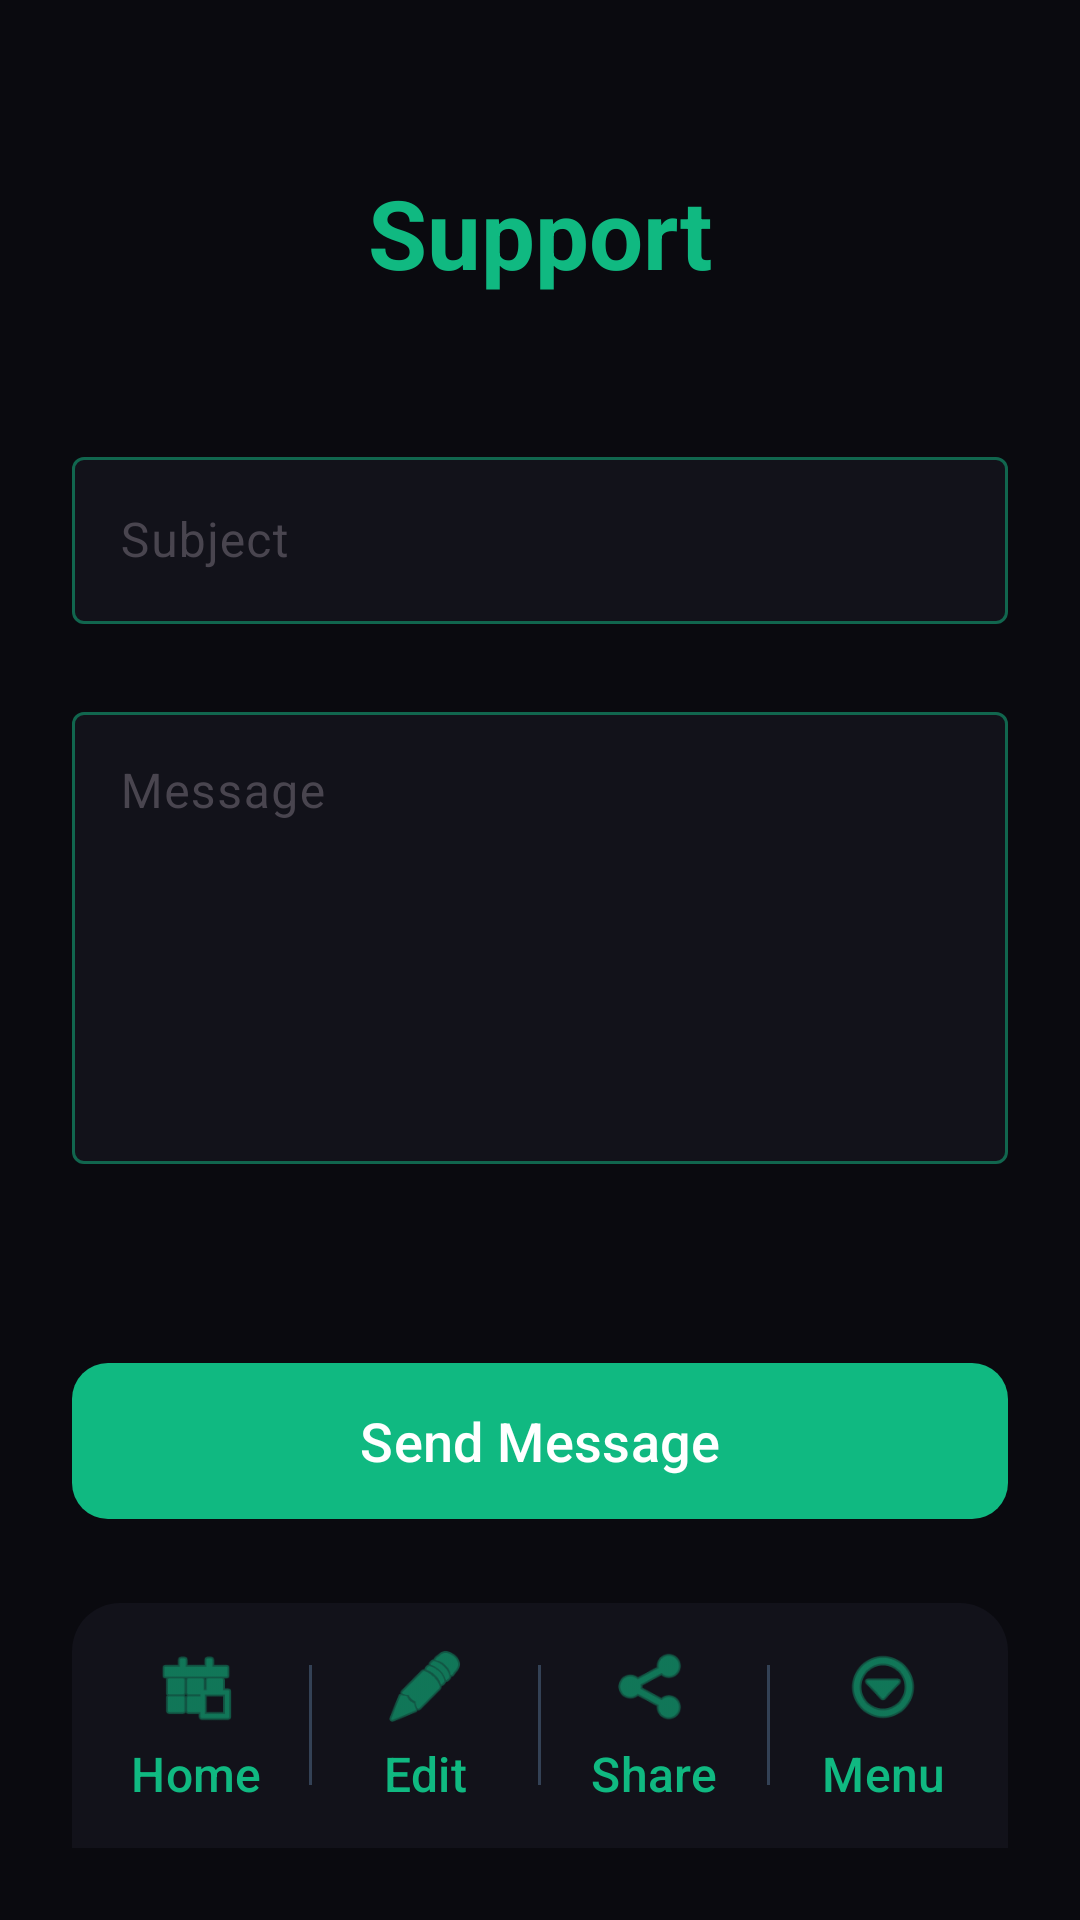

Android layout source for this screen:
<!-- AndroidManifest.xml: activity theme AppTheme.NoActionBar -->
<!-- res/layout/activity_support.xml -->
<?xml version="1.0" encoding="utf-8"?>
<androidx.constraintlayout.widget.ConstraintLayout xmlns:android="http://schemas.android.com/apk/res/android"
    xmlns:app="http://schemas.android.com/apk/res-auto"
    android:id="@+id/support"
    android:layout_width="match_parent"
    android:layout_height="match_parent"
    android:background="@color/background"
    android:padding="24dp">

    <TextView
        android:id="@+id/supportTitle"
        android:layout_width="wrap_content"
        android:layout_height="wrap_content"
        android:layout_marginTop="32dp"
        android:text="@string/support_title"
        android:textColor="@color/primary"
        android:textSize="32sp"
        android:textStyle="bold"
        app:layout_constraintEnd_toEndOf="parent"
        app:layout_constraintStart_toStartOf="parent"
        app:layout_constraintTop_toTopOf="parent" />

    <com.google.android.material.textfield.TextInputLayout
        android:id="@+id/subjectInputLayout"
        style="@style/Widget.Material3.TextInputLayout.OutlinedBox"
        android:layout_width="0dp"
        android:layout_height="wrap_content"
        android:layout_marginTop="48dp"
        android:hint="@string/subject"
        app:boxStrokeColor="@color/box_stroke_color"
        app:hintTextColor="@color/hint_text_color"
        app:placeholderTextColor="@color/brand_primary"
        app:boxBackgroundColor="@color/brand_dark"
        app:layout_constraintEnd_toEndOf="parent"
        app:layout_constraintStart_toStartOf="parent"
        app:layout_constraintTop_toBottomOf="@id/supportTitle">

        <com.google.android.material.textfield.TextInputEditText
            android:id="@+id/subjectEditText"
            android:layout_width="match_parent"
            android:layout_height="wrap_content"
            android:inputType="text"
            android:maxLines="1"
            android:textColor="@color/onSurface" />
    </com.google.android.material.textfield.TextInputLayout>

    <com.google.android.material.textfield.TextInputLayout
        android:id="@+id/messageInputLayout"
        style="@style/Widget.Material3.TextInputLayout.OutlinedBox"
        android:layout_width="0dp"
        android:layout_height="wrap_content"
        android:layout_marginTop="24dp"
        android:hint="@string/message"
        app:boxStrokeColor="@color/box_stroke_color"
        app:hintTextColor="@color/hint_text_color"
        app:placeholderTextColor="@color/brand_primary"
        app:boxBackgroundColor="@color/brand_dark"
        app:layout_constraintEnd_toEndOf="parent"
        app:layout_constraintStart_toStartOf="parent"
        app:layout_constraintTop_toBottomOf="@id/subjectInputLayout">

        <com.google.android.material.textfield.TextInputEditText
            android:id="@+id/messageEditText"
            android:layout_width="match_parent"
            android:layout_height="wrap_content"
            android:gravity="top"
            android:inputType="textMultiLine"
            android:minLines="6"
            android:textColor="@color/onSurface" />
    </com.google.android.material.textfield.TextInputLayout>

    <com.google.android.material.button.MaterialButton
        android:id="@+id/sendButton"
        style="@style/Widget.Material3.Button"
        android:layout_width="0dp"
        android:layout_height="60dp"
        android:layout_marginBottom="24dp"
        android:text="@string/send_message"
        android:textSize="18sp"
        app:cornerRadius="12dp"
        app:layout_constraintBottom_toTopOf="@id/buttonRow"
        app:layout_constraintEnd_toEndOf="parent"
        app:layout_constraintStart_toStartOf="parent" />

    <include
        android:id="@+id/buttonRow"
        layout="@layout/nav_bar"
        android:layout_width="match_parent"
        android:layout_height="wrap_content"
        app:layout_constraintBottom_toBottomOf="parent" />

</androidx.constraintlayout.widget.ConstraintLayout>
<!-- res/layout/nav_bar.xml (included above) -->
<?xml version="1.0" encoding="utf-8"?>
<LinearLayout xmlns:android="http://schemas.android.com/apk/res/android"
    xmlns:app="http://schemas.android.com/apk/res-auto"
    android:id="@+id/buttonRow"
    android:layout_width="match_parent"
    android:layout_height="wrap_content"
    android:orientation="horizontal"
    android:background="@drawable/nav_bar_background"
    android:gravity="center_vertical"
    android:padding="4dp">

    <com.google.android.material.button.MaterialButton
        android:id="@+id/home_button"
        style="@style/Widget.Material3.Button.TextButton"
        android:layout_width="0dp"
        android:layout_height="wrap_content"
        android:layout_weight="1"
        android:text="@string/home"
        android:textColor="@color/brand_primary"
        android:textSize="16sp"
        app:icon="@android:drawable/ic_menu_today"
        app:iconGravity="top"
        app:iconPadding="4dp"
        app:iconSize="28dp"
        app:iconTint="@color/brand_primary" />

    <View
        android:layout_width="1dp"
        android:layout_height="40dp"
        android:background="@color/divider" />

    <com.google.android.material.button.MaterialButton
        android:id="@+id/edit_button"
        style="@style/Widget.Material3.Button.TextButton"
        android:layout_width="0dp"
        android:layout_height="wrap_content"
        android:layout_weight="1"
        android:text="@string/edit"
        android:textColor="@color/brand_primary"
        android:textSize="16sp"
        app:icon="@android:drawable/ic_menu_edit"
        app:iconGravity="top"
        app:iconPadding="4dp"
        app:iconSize="28dp"
        app:iconTint="@color/brand_primary" />

    <View
        android:layout_width="1dp"
        android:layout_height="40dp"
        android:background="@color/divider" />

    <com.google.android.material.button.MaterialButton
        android:id="@+id/share_button"
        style="@style/Widget.Material3.Button.TextButton"
        android:layout_width="0dp"
        android:layout_height="wrap_content"
        android:layout_weight="1"
        android:text="@string/share"
        android:textColor="@color/brand_primary"
        android:textSize="16sp"
        app:icon="@android:drawable/ic_menu_share"
        app:iconGravity="top"
        app:iconPadding="4dp"
        app:iconSize="28dp"
        app:iconTint="@color/brand_primary" />

    <View
        android:layout_width="1dp"
        android:layout_height="40dp"
        android:background="@color/divider" />

    <com.google.android.material.button.MaterialButton
        android:id="@+id/menu_button"
        style="@style/Widget.Material3.Button.TextButton"
        android:layout_width="0dp"
        android:layout_height="wrap_content"
        android:layout_weight="1"
        android:text="@string/menu"
        android:textColor="@color/brand_primary"
        android:textSize="16sp"
        app:icon="@android:drawable/ic_menu_more"
        app:iconGravity="top"
        app:iconPadding="4dp"
        app:iconSize="28dp"
        app:iconTint="@color/brand_primary" />

</LinearLayout>
<!-- resources referenced by this layout -->
<resources>
  <color name="background">#0a0a0f</color>
  <color name="brand_dark">#12121a</color>
  <color name="brand_primary">#10b981</color>
  <color name="divider">#334155</color>
  <color name="onSurface">#FFFFFF</color>
  <color name="primary">#10b981</color>
  <!-- drawable nav_bar_background (drawable) -->
  <?xml version="1.0" encoding="utf-8"?>
  <shape xmlns:android="http://schemas.android.com/apk/res/android">
      <solid android:color="@color/brand_dark" />
      <corners
          android:topLeftRadius="16dp"
          android:topRightRadius="16dp" />
  </shape>
  <string name="edit">Edit</string>
  <string name="home">Home</string>
  <string name="menu">Menu</string>
  <string name="message">Message</string>
  <string name="send_message">Send Message</string>
  <string name="share">Share</string>
  <string name="subject">Subject</string>
  <string name="support_title">Support</string>
  <style name="AppTheme.NoActionBar" parent="Base.Theme.MyCard">
          <item name="windowActionBar">false</item>
          <item name="windowNoTitle">true</item>
          <item name="colorOutline">@color/brand_primary</item>
      </style>
  <style name="Base.Theme.MyCard" parent="Theme.Material3.DayNight.NoActionBar">
          <item name="android:statusBarColor">@color/background</item>
          <item name="android:windowLightStatusBar" tools:targetApi="m">false</item>
          <item name="colorPrimary">@color/primary</item>
          <item name="colorSecondary">@color/secondary</item>
      </style>
  <color name="secondary">#12121a</color>
</resources>
